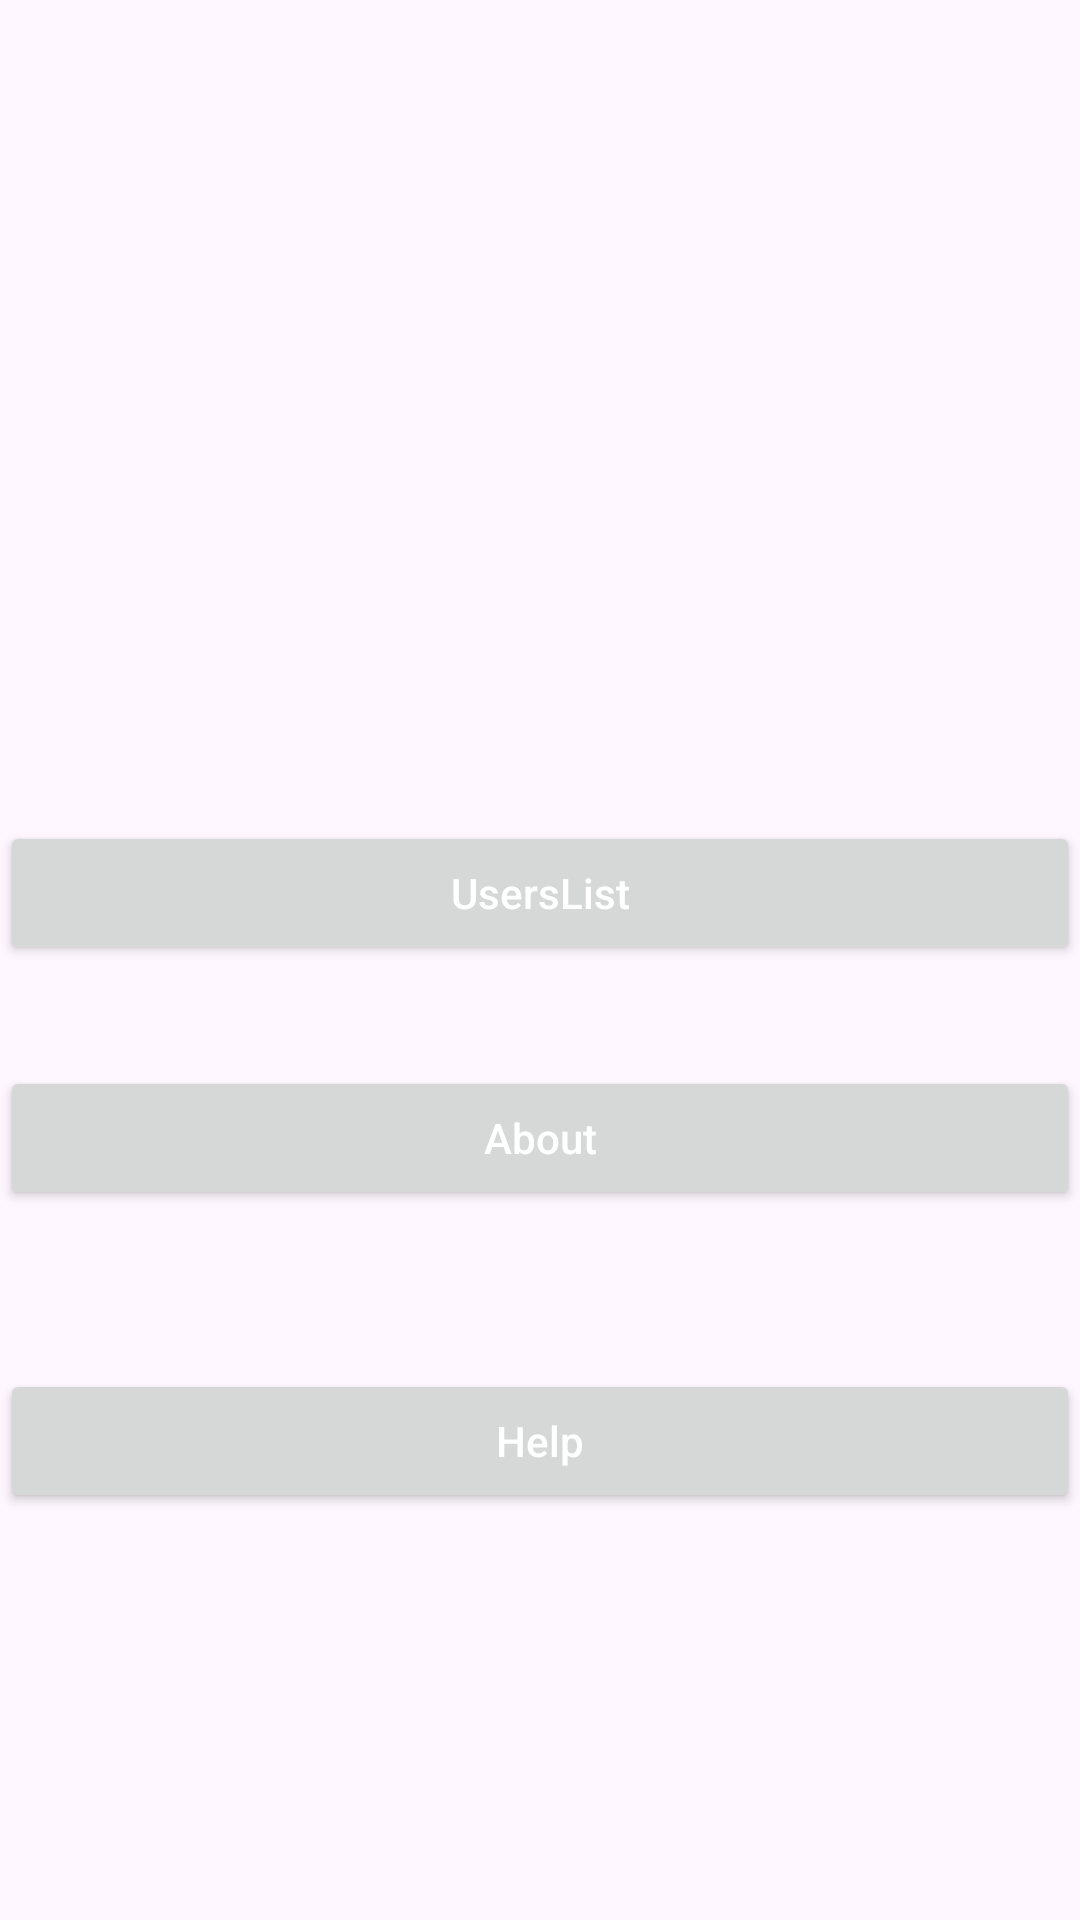

Reconstruct the res/layout file that produces this screen, plus the resources it refers to.
<!-- AndroidManifest.xml: application theme Theme.SimpleKotlinProject -->
<!-- res/layout/dashboard.xml -->
<?xml version="1.0" encoding="utf-8"?>
<androidx.constraintlayout.widget.ConstraintLayout
    xmlns:android="http://schemas.android.com/apk/res/android"
    xmlns:tools="http://schemas.android.com/tools"
    xmlns:app="http://schemas.android.com/apk/res-auto"
    android:layout_width="match_parent"
    android:layout_height="match_parent">

    <Button
        android:id="@+id/gotouserslistbutton"
        android:layout_width="match_parent"
        android:layout_height="wrap_content"
        android:hint="@string/gotouserslistbutton"
        android:textColorHint="@color/white"
        app:layout_constraintBottom_toBottomOf="parent"
        app:layout_constraintTop_toTopOf="parent"
        app:layout_constraintVertical_bias="0.462"
        tools:layout_editor_absoluteX="0dp" />

    <Button
        android:id="@+id/gotoaboutbutton"
        android:layout_width="match_parent"
        android:layout_height="wrap_content"
        android:hint="@string/gotoaboutbutton"
        android:textColorHint="@color/white"
        app:layout_constraintBottom_toBottomOf="parent"
        app:layout_constraintTop_toTopOf="parent"
        app:layout_constraintVertical_bias="0.6"
        tools:layout_editor_absoluteX="0dp" />

    <Button
        android:id="@+id/gotohelpbutton"
        android:layout_width="match_parent"
        android:layout_height="wrap_content"
        android:hint="@string/gotohelpbutton"
        android:textColorHint="@color/white"
        app:layout_constraintBottom_toBottomOf="parent"
        app:layout_constraintTop_toTopOf="parent"
        app:layout_constraintVertical_bias="0.771"
        tools:layout_editor_absoluteX="0dp" />

</androidx.constraintlayout.widget.ConstraintLayout>
<!-- resources referenced by this layout -->
<resources>
  <string name="gotoaboutbutton">About</string>
  <string name="gotohelpbutton">Help</string>
  <string name="gotouserslistbutton">UsersList</string>
  <style name="Theme.SimpleKotlinProject" parent="Base.Theme.SimpleKotlinProject" />
  <style name="Base.Theme.SimpleKotlinProject" parent="Theme.Material3.DayNight.NoActionBar">
          
          
      </style>
  <!-- not gathered from this repository: default colours our renderer supplied (Android Studio template values) -->
  <color name="white">#FFFFFFFF</color>
</resources>
